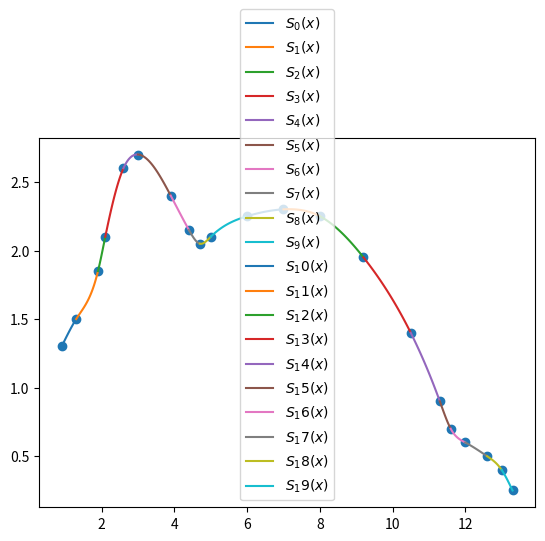

This chart was generated by the following Python code:
import matplotlib.pyplot as plt
import numpy as np

def spline(x, y):
    n = len(x)
    a = {k: v for k, v in enumerate(y)}
    h = {k: x[k+1] - x[k] for k in range(n - 1)}
    
    # Creación de la matriz A
    A = [[1] + [0] * (n - 1)]
    for i in range(1, n-1):
        row = [0] * n
        row[i - 1] = h[i - 1]
        row[i] = 2*(h[i-1] + h[i])
        row[i+1] = h[i]
        A.append(row)
    A.append([0] * (n-1) + [1])
    
    # Creación del vector B
    B = [0]
    for k in range(1, n-1):
        row = 3 * (a[k+1] - a[k]) / h[k] - 3 * (a[k] - a[k-1])/h[k-1]
        B.append(row)
    B.append(0)
    
    # Resolución del sistema lineal A*c = B
    c = dict(zip(range(n), np.linalg.solve(A, B)))
    
    # Cálculo de los coeficientes b y d
    b = {}
    d = {}
    for k in range(n-1):
        b[k] = (1/h[k]) * (a[k+1] - a[k]) - (h[k]/3) * (2*c[k] + c[k+1])
        d[k] = (c[k+1] - c[k]) / (3*h[k])
    
    # Creación de las ecuaciones de los segmentos y sus dominios
    s = {}
    for k in range(n-1):
        eq = f'{a[k]}{b[k]:+}*(x-{x[k]}){c[k]:+}*(x-{x[k]})**2{d[k]:+}*(x-{x[k]})**3'
        s[k] = {'eq': eq, 'domain': [x[k], x[k+1]]}
    
    return s

# Datos de ejemplo
x = [0.90, 1.30, 1.90, 2.10, 2.60, 3.00, 3.90, 4.40, 4.70, 5.00, 6.00, 7.00, 8.00, 9.20, 10.5, 11.3, 11.6, 12.0, 12.6, 13.0, 13.3]
y = [1.30, 1.50, 1.85, 2.10, 2.60, 2.70, 2.40, 2.15, 2.05, 2.10, 2.25, 2.30, 2.25, 1.95, 1.40, 0.90, 0.70, 0.60, 0.50, 0.40, 0.25]

# Cálculo de las ecuaciones de los segmentos cúbicos
eqs = spline(x, y)
print(eqs)

# Graficar los segmentos cúbicos
for key, value in eqs.items():
    def p(x):
        return eval(value['eq'])
    t = np.linspace(*value['domain'], 100)
    plt.plot(t, p(t), label=f"$S_{key}(x)$")
    
# Graficar los puntos de datos
plt.scatter(x, y)

# Configuración de la leyenda y guardar la figura
plt.legend()
#plt.savefig('spline.png')
plt.show()
